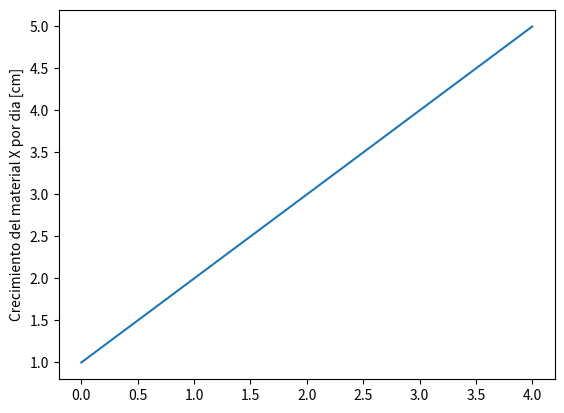

Generate this figure with matplotlib:
#Python usa librerias como matplotlib con objetos predeterminados como pyplot que tienen propiedades que permiten enviar las instrucciones a la maquina de una forma resumida. Matplotlib es una libreria para crear graficas en 2 dimensiones. 
import matplotlib.pyplot as plt
#Construimos el objeto plt introduciendo valores que se grafican contra el numero de entrada. Por ejemplo si queremos graficar el crecimiento de un material por dia en centimetros. 
plt.plot([1,2,3,4,5])
#Con esta isntruccion colocamos un titulo al eje Y de la grafica. 
plt.ylabel('Crecimiento del material X por dia [cm]')
#Con esta isntruccion guardamos la imagen con el formato que queramos.
plt.savefig('temp.png')
#Con esta instruccion mostramos la figura. 
plt.show()

